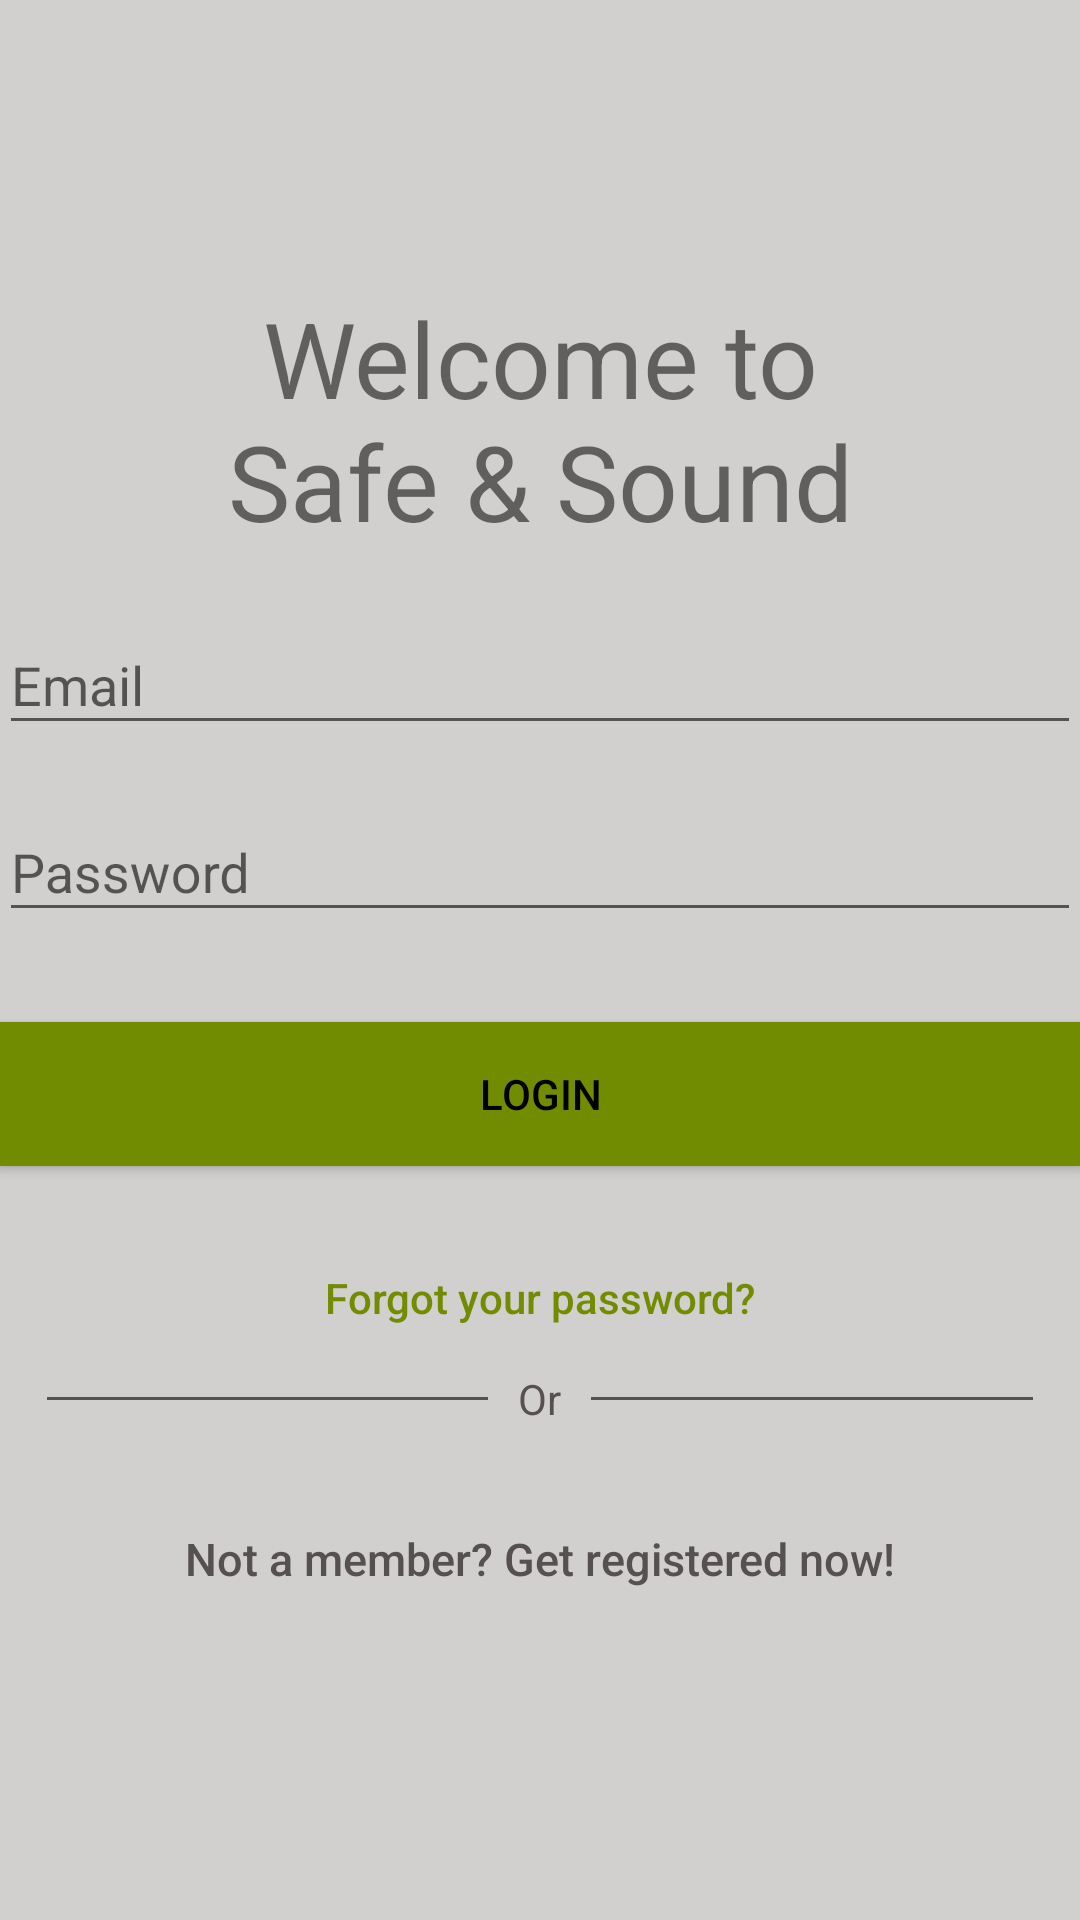

This screen was rendered from an Android layout file. Write that file and the resources it references.
<!-- AndroidManifest.xml: application theme AppTheme -->
<!-- res/layout/activity_login.xml -->
<?xml version="1.0" encoding="utf-8"?>
<android.support.design.widget.CoordinatorLayout xmlns:android="http://schemas.android.com/apk/res/android"
    xmlns:app="http://schemas.android.com/apk/res-auto"
    xmlns:tools="http://schemas.android.com/tools"
    android:layout_width="match_parent"
    android:layout_height="match_parent"
    android:fitsSystemWindows="true"
    tools:context="com.safeandsound.app.safeandsoundtest.view.LoginActivity">

    <LinearLayout
        android:layout_width="fill_parent"
        android:layout_height="fill_parent"
        android:background="@color/background_grey"
        android:gravity="center"
        android:orientation="vertical"
        android:padding="@dimen/activity_horizontal_margin">


        <ImageView
            android:layout_width="@dimen/logo_w_h"
            android:layout_height="@dimen/logo_w_h"
            android:layout_gravity="center_horizontal"
            android:src="@drawable/ic_safeandsound" />
        <TextView
            android:layout_width="match_parent"
            android:layout_height="80dip"
            android:text="@string/welcomeText"
            android:textAlignment="center"
            android:textSize="35dp"
            android:layout_marginBottom="20dp"/>

        <android.support.design.widget.TextInputLayout
            android:layout_width="match_parent"
            android:layout_height="wrap_content">

            <EditText
                android:id="@+id/email"
                android:layout_width="match_parent"
                android:layout_height="wrap_content"
                android:layout_marginBottom="10dp"
                android:hint="@string/hint_email"
                android:inputType="textEmailAddress"
                android:textColor="@android:color/white"
                android:textColorHint="@android:color/white" />
        </android.support.design.widget.TextInputLayout>

        <android.support.design.widget.TextInputLayout
            android:layout_width="match_parent"
            android:layout_height="wrap_content">

            <EditText
                android:id="@+id/password"
                android:layout_width="fill_parent"
                android:layout_height="wrap_content"
                android:layout_marginBottom="10dp"
                android:hint="@string/hint_password"
                android:inputType="textPassword"
                android:textColor="@android:color/white"
                android:textColorHint="@android:color/white" />
        </android.support.design.widget.TextInputLayout>

        

        <Button
            android:id="@+id/btn_login"
            android:layout_width="fill_parent"
            android:layout_height="wrap_content"
            android:layout_marginTop="20dip"
            android:background="@color/colorAccent"
            android:text="@string/btn_login"
            android:textColor="@android:color/black" />

        <Button
            android:id="@+id/btn_reset_password"
            android:layout_width="fill_parent"
            android:layout_height="wrap_content"
            android:layout_marginTop="20dip"
            android:background="@null"
            android:text="@string/btn_forgot_password"
            android:textAllCaps="false"
            android:textColor="@color/colorAccent" />

        <RelativeLayout
            android:layout_width="match_parent"
            android:layout_height="wrap_content"
            android:layout_centerVertical="true">
            <TextView
                android:id="@+id/orText"
                android:layout_width="wrap_content"
                android:layout_height="wrap_content"
                android:layout_centerInParent="true"
                android:layout_marginLeft="10dp"
                android:layout_marginRight="10dp"
                android:text="@string/or"
                android:textColor="@color/colorPrimaryDark"/>
            <View
                android:layout_width="match_parent"
                android:layout_height="1dp"
                android:layout_centerVertical="true"
                android:layout_marginLeft="16dp"
                android:layout_toLeftOf="@id/orText"
                android:background="@color/colorPrimaryDark"
                />
            <View
                android:layout_width="match_parent"
                android:layout_height="1dp"
                android:layout_centerVertical="true"
                android:layout_marginRight="16dp"
                android:layout_toRightOf="@id/orText"
                android:background="@color/colorPrimaryDark"
                />

        </RelativeLayout>

        

        <Button
            android:id="@+id/btn_signup"
            android:layout_width="fill_parent"
            android:layout_height="wrap_content"
            android:layout_marginTop="20dip"
            android:background="@null"
            android:text="@string/btn_link_to_register"
            android:textAllCaps="false"
            android:textColor="@color/colorPrimaryDark"
            android:textSize="15dp" />
    </LinearLayout>

    <ProgressBar
        android:id="@+id/progressBar"
        android:layout_width="30dp"
        android:layout_height="30dp"
        android:layout_gravity="center|bottom"
        android:layout_marginBottom="20dp"
        android:visibility="gone" />
</android.support.design.widget.CoordinatorLayout>
<!-- resources referenced by this layout -->
<resources>
  <color name="background_grey">#D1D0CE</color>
  <color name="colorAccent">#728C00</color>
  <color name="colorPrimaryDark">#565051</color>
  <!-- drawable ic_safeandsound: png bitmap (drawable-hdpi, 1059 bytes) -->
  <string name="btn_forgot_password">Forgot your password?</string>
  <string name="btn_link_to_register">Not a member? Get registered now!</string>
  <string name="btn_login">LOGIN</string>
  <string name="hint_email">Email</string>
  <string name="hint_password">Password</string>
  <string name="or">Or</string>
  <string name="welcomeText">Welcome to\nSafe &amp; Sound</string>
  <style name="AppTheme" parent="Theme.AppCompat.Light.DarkActionBar">
          
          <item name="colorPrimary">@color/colorPrimary</item>
          <item name="colorPrimaryDark">@color/colorPrimaryDark</item>
          <item name="colorAccent">@color/colorAccent</item>
      </style>
  <color name="colorPrimary">#728C00</color>
</resources>
